Labelled photos from "gesture_rf", an image-classification folder in LukitaFalensiaMarjan/Persentation_Coach. The possible labels are: gestur aktif, membelakangi, menunduk, pointing at slide, netral, tangan terlipat, tangan tersembunyi.

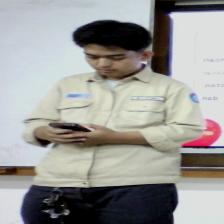
Label: menunduk

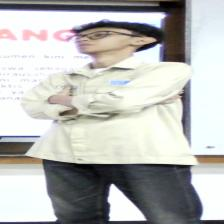
Label: tangan terlipat

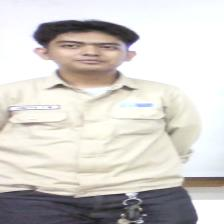
Label: tangan tersembunyi

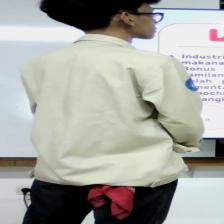
Label: membelakangi

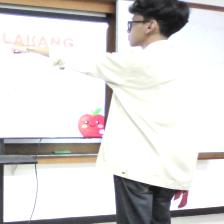
Label: pointing at slide

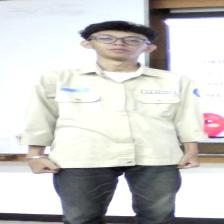
Label: netral
